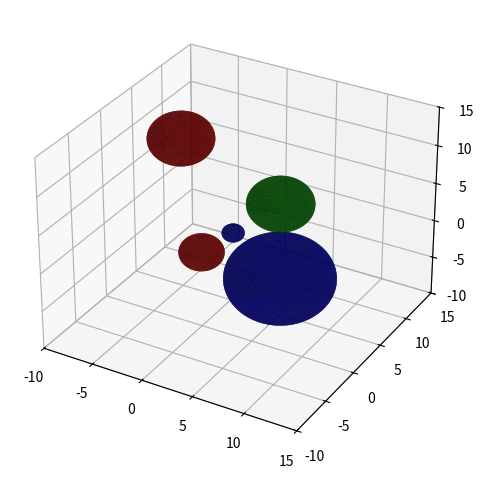

This chart was generated by the following Python code:
'''
Created on May 3, 2023

[redacted]
'''

'''
this maple import was found in various examples, but doesn't appear to be 
necessary here
'''

#from mpl_toolkits.mplot3d import Axes3D

import numpy as np
import matplotlib.pyplot as plt

class sphere():
    
    def __init__(self, center, r):
        self.center, self.r = center, r
        
        self.Setup()
        
    def Setup(self):
            
        '''
            Must take in array representing the position and length of
            radius, 'r' and convert to spherical equation
            center[0] = x; center[1] = y; center[2] = z
        '''
        self.theta = np.linspace(0, 2*np.pi, 100)
        self.rho = np.linspace(-np.pi, np.pi, 100)
            
        self.T, self.P = np.meshgrid(self.theta, self.rho)
            
        self.X = self.r*np.cos(self.T)*np.sin(self.P) + self.center[0]
        self.Y = self.r*np.sin(self.T)*np.sin(self.P) + self.center[1]
        
        self.Z = self.r*np.cos(self.P) + self.center[2]
        
''' Create sphere objects from the sphere class'''
           
sphere_1 = sphere([0, 0, 0], 2)
sphere_2 = sphere([2, 2, 2], 1)
sphere_3 = sphere([5, 5, 5], 3)
sphere_4 = sphere([5, 5, -5], 5)
sphere_5 = sphere([-5, 5, 10], 3)

fig = plt.figure()
ax = fig.add_subplot(111, projection = '3d')

'''surface plot the sphere objects'''

ax.plot_surface(sphere_1.X,sphere_1.Y, sphere_1.Z, color = 'darkred', alpha = 0.5)
ax.plot_surface(sphere_2.X, sphere_2.Y, sphere_2.Z, color = 'darkblue', alpha = 0.5)
ax.plot_surface(sphere_3.X, sphere_3.Y, sphere_3.Z, color = 'darkgreen', alpha = 0.5)
ax.plot_surface(sphere_4.X, sphere_4.Y, sphere_4.Z, color = 'darkblue', alpha = 0.5)
ax.plot_surface(sphere_5.X, sphere_5.Y, sphere_5.Z, color = 'darkred', alpha = 0.5)
'''keep limits equal for 1:1 aspect ratio'''

ax.set_zlim(-10, 15)
ax.set_xlim(-10, 15)
ax.set_ylim(-10, 15)

plt.tight_layout()
plt.show()

            